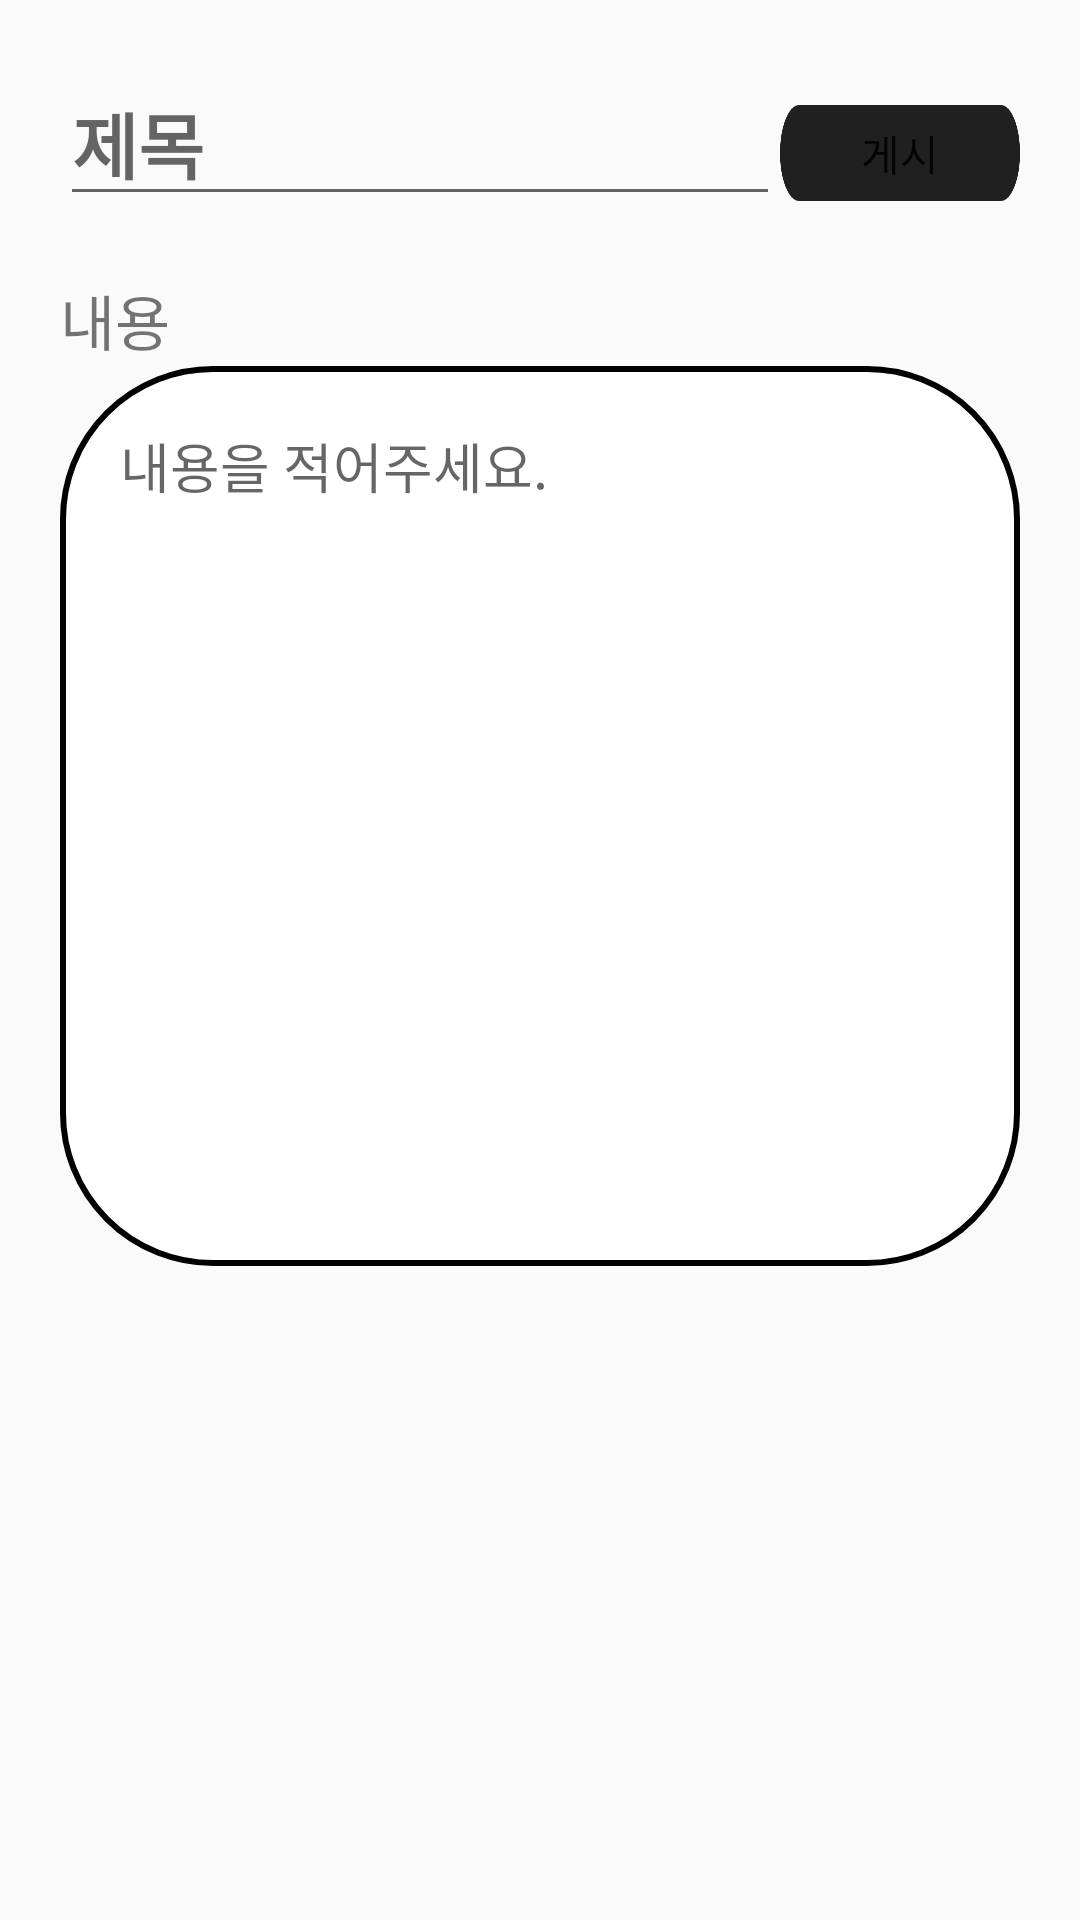

This screen was rendered from an Android layout file. Write that file and the resources it references.
<!-- AndroidManifest.xml: application theme AppTheme -->
<!-- res/layout/teampage_teamboard_post.xml -->
<?xml version="1.0" encoding="utf-8"?>
<LinearLayout xmlns:android="http://schemas.android.com/apk/res/android"
    xmlns:app="http://schemas.android.com/apk/res-auto"
    xmlns:tools="http://schemas.android.com/tools"
    android:layout_width="match_parent"
    android:layout_height="match_parent"
    tools:context=".PostActivity"
    android:orientation="vertical"
    android:padding="20dp">
    <LinearLayout
        android:layout_width="match_parent"
        android:layout_height="wrap_content"
        android:orientation="horizontal">

        <EditText
            android:id="@+id/teampage_board_postitle"
            android:layout_width="0dp"
            android:layout_weight="3"
            android:layout_height="wrap_content"
            android:textSize="24sp"
            android:textColor="@android:color/black"
            android:textStyle="bold"
            android:hint="제목"/>
        <Button
            android:id="@+id/teampage_board_submit"
            android:layout_width="0dp"
            android:layout_height="32dp"
            android:layout_weight="1"
            android:text="게시"
            android:background="@drawable/btn_image_bk"/>

    </LinearLayout>

    <TextView
        android:layout_marginTop="20dp"
        android:layout_width="match_parent"
        android:layout_height="30dp"
        android:textSize="20sp"
        android:text="내용" />
    <EditText
        android:id="@+id/teampage_board_content"
        android:layout_width="match_parent"
        android:layout_height="300dp"
        android:gravity="start"
        android:background="@drawable/round_boarder"
        android:padding="20dp"
        android:hint="내용을 적어주세요."/>


</LinearLayout>
<!-- resources referenced by this layout -->
<resources>
  <!-- drawable btn_image_bk: png bitmap (drawable, 5578 bytes) -->
  <!-- drawable round_boarder (drawable) -->
  <?xml version="1.0" encoding="utf-8"?>
  <shape
      xmlns:android="http://schemas.android.com/apk/res/android"
      android:shape="rectangle">
  
      <solid android:color="#FFFFFF" />
      <stroke android:width="2dp"/>
      <corners
          android:bottomRightRadius="50dp"
          android:bottomLeftRadius="50dp"
          android:topLeftRadius="50dp"
          android:topRightRadius="50dp" />
  
  </shape>
  <style name="AppTheme" parent="Theme.AppCompat.Light.NoActionBar">
          
  
  
          <item name="android:statusBarColor">#0D0D0D</item> 
          <item name="android:windowLightStatusBar">false</item>
  
          <item name="colorAccent">#CF1313</item>
  
      </style>
</resources>
